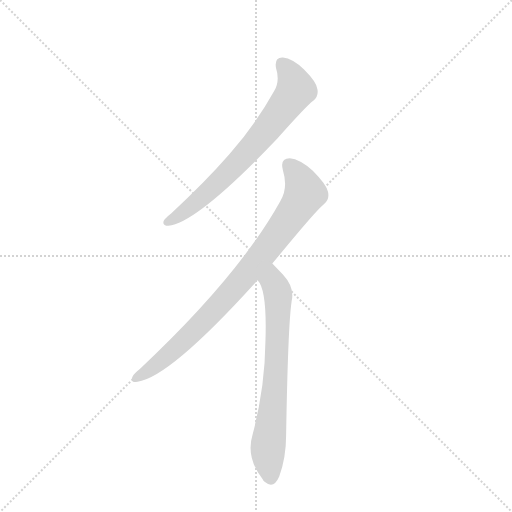
t = 0.00 s
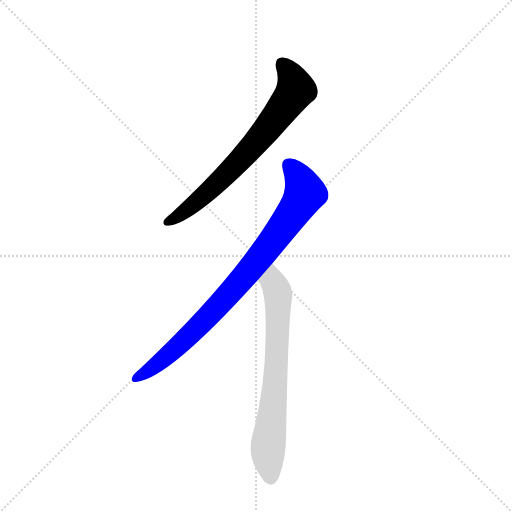
t = 1.80 s
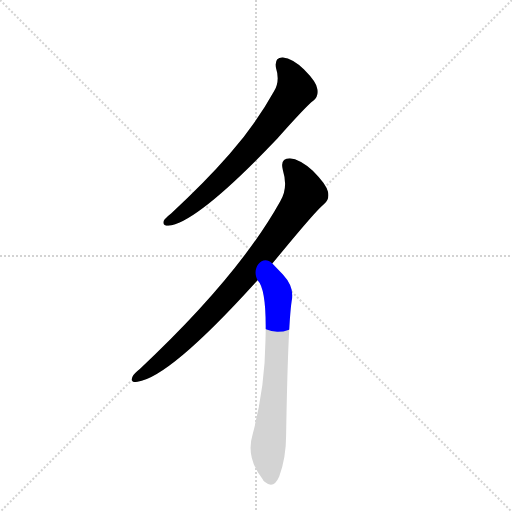
t = 1.97 s
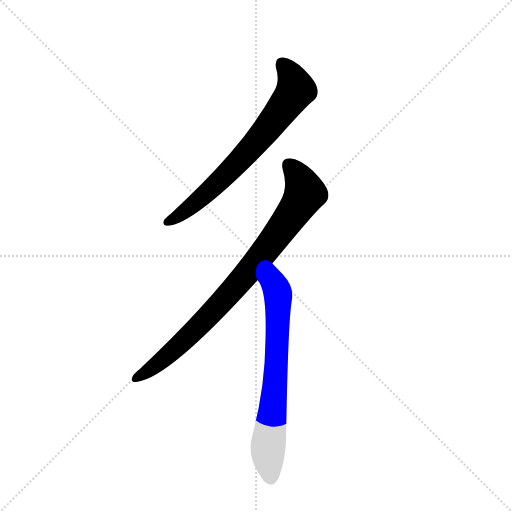
t = 2.13 s
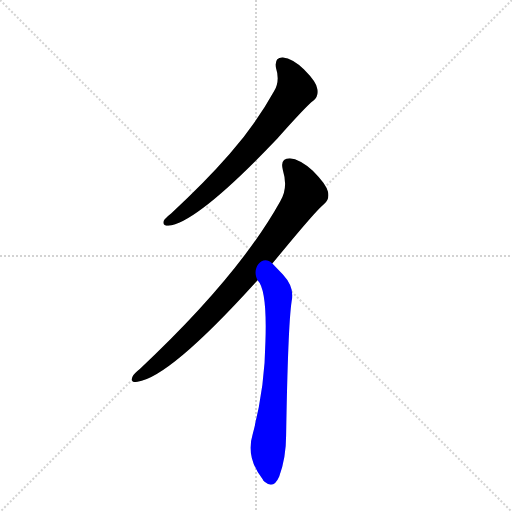
t = 2.30 s
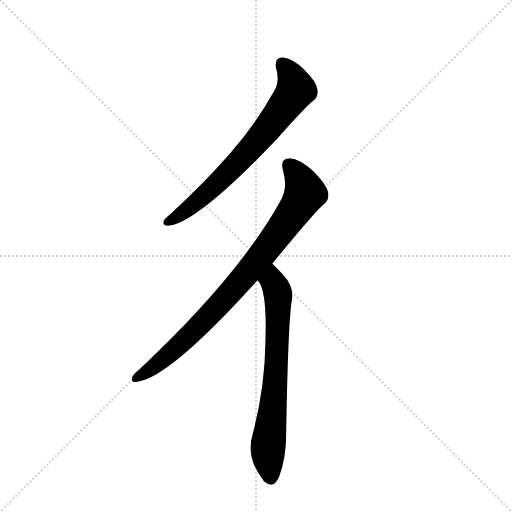
t = 2.76 s

The animated SVG that drew these frames (rendered in a browser with its animation timeline set to each time). Animation: 3 CSS @keyframes rules; one cycle of 2.76 s.

<svg version="1.1" viewBox="0 0 1024 1024" xmlns="http://www.w3.org/2000/svg">
  <g stroke="lightgray" stroke-dasharray="1,1" stroke-width="1" transform="scale(4, 4)">
    <line x1="0" y1="0" x2="256" y2="256"></line>
    <line x1="256" y1="0" x2="0" y2="256"></line>
    <line x1="128" y1="0" x2="128" y2="256"></line>
    <line x1="0" y1="128" x2="256" y2="128"></line>
  </g>
  <g transform="scale(0.92, -0.92) translate(60, -900)">
    <style type="text/css">
      
        @keyframes keyframes0 {
          from {
            stroke: blue;
            stroke-dashoffset: 722;
            stroke-width: 128;
          }
          70% {
            animation-timing-function: step-end;
            stroke: blue;
            stroke-dashoffset: 0;
            stroke-width: 128;
          }
          to {
            stroke: black;
            stroke-width: 1024;
          }
        }
        #make-me-a-hanzi-animation-0 {
          animation: keyframes0 0.8375651041666666s both;
          animation-delay: 0s;
          animation-timing-function: linear;
        }
      
        @keyframes keyframes1 {
          from {
            stroke: blue;
            stroke-dashoffset: 873;
            stroke-width: 128;
          }
          74% {
            animation-timing-function: step-end;
            stroke: blue;
            stroke-dashoffset: 0;
            stroke-width: 128;
          }
          to {
            stroke: black;
            stroke-width: 1024;
          }
        }
        #make-me-a-hanzi-animation-1 {
          animation: keyframes1 0.96044921875s both;
          animation-delay: 0.8375651041666666s;
          animation-timing-function: linear;
        }
      
        @keyframes keyframes2 {
          from {
            stroke: blue;
            stroke-dashoffset: 717;
            stroke-width: 128;
          }
          70% {
            animation-timing-function: step-end;
            stroke: blue;
            stroke-dashoffset: 0;
            stroke-width: 128;
          }
          to {
            stroke: black;
            stroke-width: 1024;
          }
        }
        #make-me-a-hanzi-animation-2 {
          animation: keyframes2 0.83349609375s both;
          animation-delay: 1.7980143229166665s;
          animation-timing-function: linear;
        }
      
    </style>
    
      <path d="M 540 752 Q 549 724 536 702 Q 496 630 439 565 Q 384 502 312 436 Q 299 426 296 420 Q 292 410 306 409 Q 369 416 543 599 Q 607 671 621 681 Q 633 691 630 706 Q 629 721 601 749 Q 576 773 555 775 Q 536 776 540 752 Z" fill="lightgray"></path>
    
      <path d="M 532 327 Q 628 444 644 456 Q 657 466 653 483 Q 650 499 620 529 Q 592 554 570 556 Q 548 556 555 530 Q 567 491 549 462 Q 458 299 244 98 Q 231 88 228 81 Q 222 68 239 70 Q 308 79 494 284 Q 497 288 500 291 L 532 327 Z" fill="lightgray"></path>
    
      <path d="M 500 291 Q 521 270 517 157 Q 516 57 489 -45 Q 474 -94 511 -142 Q 512 -145 516 -148 Q 535 -164 547 -136 Q 562 -94 562 -46 Q 566 192 574 245 Q 581 275 555 303 L 532 327 C 511 349 485 317 500 291 Z" fill="lightgray"></path>
    
    
      <clipPath id="make-me-a-hanzi-clip-0">
        <path d="M 540 752 Q 549 724 536 702 Q 496 630 439 565 Q 384 502 312 436 Q 299 426 296 420 Q 292 410 306 409 Q 369 416 543 599 Q 607 671 621 681 Q 633 691 630 706 Q 629 721 601 749 Q 576 773 555 775 Q 536 776 540 752 Z"></path>
      </clipPath>
      <path clip-path="url(#make-me-a-hanzi-clip-0)" d="M 553 760 L 569 743 L 580 717 L 583 705 L 572 687 L 514 609 L 451 539 L 373 466 L 305 418" fill="none" id="make-me-a-hanzi-animation-0" stroke-dasharray="594 1188" stroke-linecap="round"></path>
    
      <clipPath id="make-me-a-hanzi-clip-1">
        <path d="M 532 327 Q 628 444 644 456 Q 657 466 653 483 Q 650 499 620 529 Q 592 554 570 556 Q 548 556 555 530 Q 567 491 549 462 Q 458 299 244 98 Q 231 88 228 81 Q 222 68 239 70 Q 308 79 494 284 Q 497 288 500 291 L 532 327 Z"></path>
      </clipPath>
      <path clip-path="url(#make-me-a-hanzi-clip-1)" d="M 568 540 L 586 522 L 604 480 L 560 412 L 403 222 L 313 134 L 238 80" fill="none" id="make-me-a-hanzi-animation-1" stroke-dasharray="745 1490" stroke-linecap="round"></path>
    
      <clipPath id="make-me-a-hanzi-clip-2">
        <path d="M 500 291 Q 521 270 517 157 Q 516 57 489 -45 Q 474 -94 511 -142 Q 512 -145 516 -148 Q 535 -164 547 -136 Q 562 -94 562 -46 Q 566 192 574 245 Q 581 275 555 303 L 532 327 C 511 349 485 317 500 291 Z"></path>
      </clipPath>
      <path clip-path="url(#make-me-a-hanzi-clip-2)" d="M 532 319 L 533 288 L 545 255 L 538 57 L 522 -86 L 528 -139" fill="none" id="make-me-a-hanzi-animation-2" stroke-dasharray="589 1178" stroke-linecap="round"></path>
    
  </g>
</svg>
